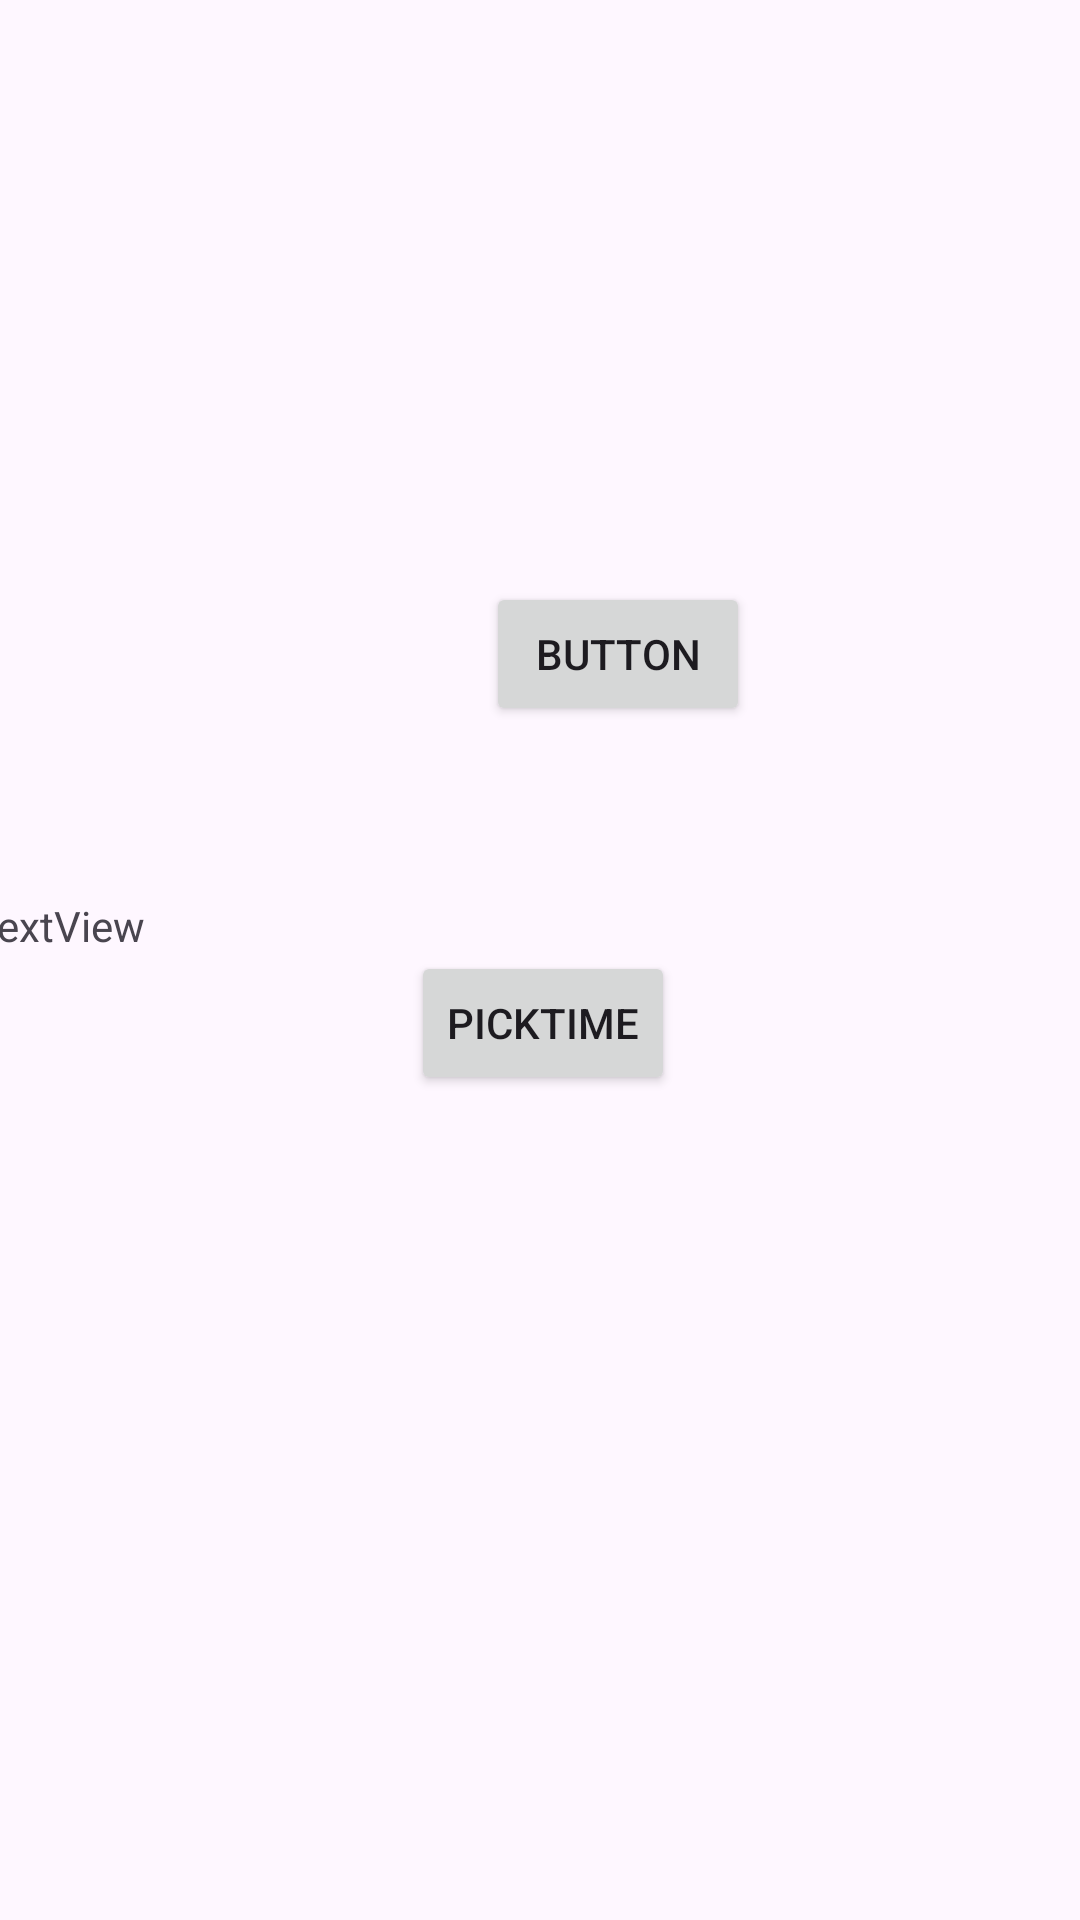

Reconstruct the res/layout file that produces this screen, plus the resources it refers to.
<!-- AndroidManifest.xml: application theme Theme.TimeToClean -->
<!-- res/layout/fragment_second.xml -->
<?xml version="1.0" encoding="utf-8"?>
<androidx.constraintlayout.widget.ConstraintLayout xmlns:android="http://schemas.android.com/apk/res/android"
    xmlns:app="http://schemas.android.com/apk/res-auto"
    xmlns:tools="http://schemas.android.com/tools"
    android:layout_width="match_parent"
    android:layout_height="match_parent"
    >

    <ImageView
        android:id="@+id/imageViewTimePreview"
        android:layout_width="111dp"
        android:layout_height="109dp"
        android:layout_marginTop="24dp"
        android:layout_marginBottom="18dp"
        android:contentDescription="Preview of the cropped image"
        android:scaleType="fitCenter"
        app:layout_constraintBottom_toTopOf="@+id/textViewProcessingStatus"
        app:layout_constraintEnd_toEndOf="parent"
        app:layout_constraintStart_toStartOf="parent"
        app:layout_constraintTop_toTopOf="parent" />

    <TextView
        android:id="@+id/textViewProcessingStatus"
        android:layout_width="279dp"
        android:layout_height="21dp"
        android:layout_marginTop="10dp"
        android:layout_marginBottom="8dp"
        app:layout_constraintBottom_toTopOf="@+id/buttonProcessCropped"
        app:layout_constraintEnd_toEndOf="parent"
        app:layout_constraintStart_toStartOf="parent"
        app:layout_constraintTop_toBottomOf="@+id/imageViewTimePreview"
        tools:text="Status: Waiting for cropped image" />

    <TextView
        android:id="@+id/textViewTimeResult"
        android:layout_width="380dp"
        android:layout_height="52dp"
        android:layout_marginStart="18dp"
        android:layout_marginTop="18dp"
        android:layout_marginEnd="16dp"
        android:isScrollContainer="true"
        android:text="TextView"
        app:layout_constraintEnd_toEndOf="parent"
        app:layout_constraintStart_toStartOf="parent"
        app:layout_constraintTop_toBottomOf="@+id/Titel" />

    <TextView
        android:id="@+id/Titel"
        android:layout_width="wrap_content"
        android:layout_height="wrap_content"
        android:layout_marginStart="192dp"
        android:layout_marginTop="20dp"
        android:layout_marginEnd="192dp"
        android:layout_marginBottom="12dp"
        android:text="Titel"
        app:layout_constraintBottom_toTopOf="@+id/textViewTimeResult"
        app:layout_constraintEnd_toEndOf="parent"
        app:layout_constraintStart_toStartOf="parent"
        app:layout_constraintTop_toBottomOf="@+id/buttonProcessCropped"
        tools:text="Titel" />

    <Button
        android:id="@+id/buttonProcessCropped"
        android:layout_width="wrap_content"
        android:layout_height="wrap_content"
        android:layout_marginStart="162dp"
        android:layout_marginTop="12dp"
        android:layout_marginEnd="159dp"
        android:text="Button"
        app:layout_constraintEnd_toEndOf="parent"
        app:layout_constraintHorizontal_bias="0.0"
        app:layout_constraintStart_toStartOf="parent"
        app:layout_constraintTop_toBottomOf="@+id/textViewProcessingStatus" />

    <Button
        android:id="@+id/buttonPicker"
        android:layout_width="wrap_content"
        android:layout_height="wrap_content"
        android:layout_marginStart="32dp"
        android:layout_marginTop="56dp"
        android:layout_marginEnd="32dp"
        android:layout_marginBottom="275dp"
        android:text="PickTime"
        app:layout_constraintBottom_toBottomOf="parent"
        app:layout_constraintEnd_toEndOf="parent"
        app:layout_constraintHorizontal_bias="0.505"
        app:layout_constraintStart_toStartOf="parent"
        app:layout_constraintTop_toBottomOf="@+id/textViewTimeResult"
        app:layout_constraintVertical_bias="1.0" />


</androidx.constraintlayout.widget.ConstraintLayout>
<!-- resources referenced by this layout -->
<resources>
  <style name="Theme.TimeToClean" parent="Base.Theme.TimeToClean" />
  <style name="Base.Theme.TimeToClean" parent="Theme.Material3.DayNight.NoActionBar">
          
          
      </style>
</resources>
